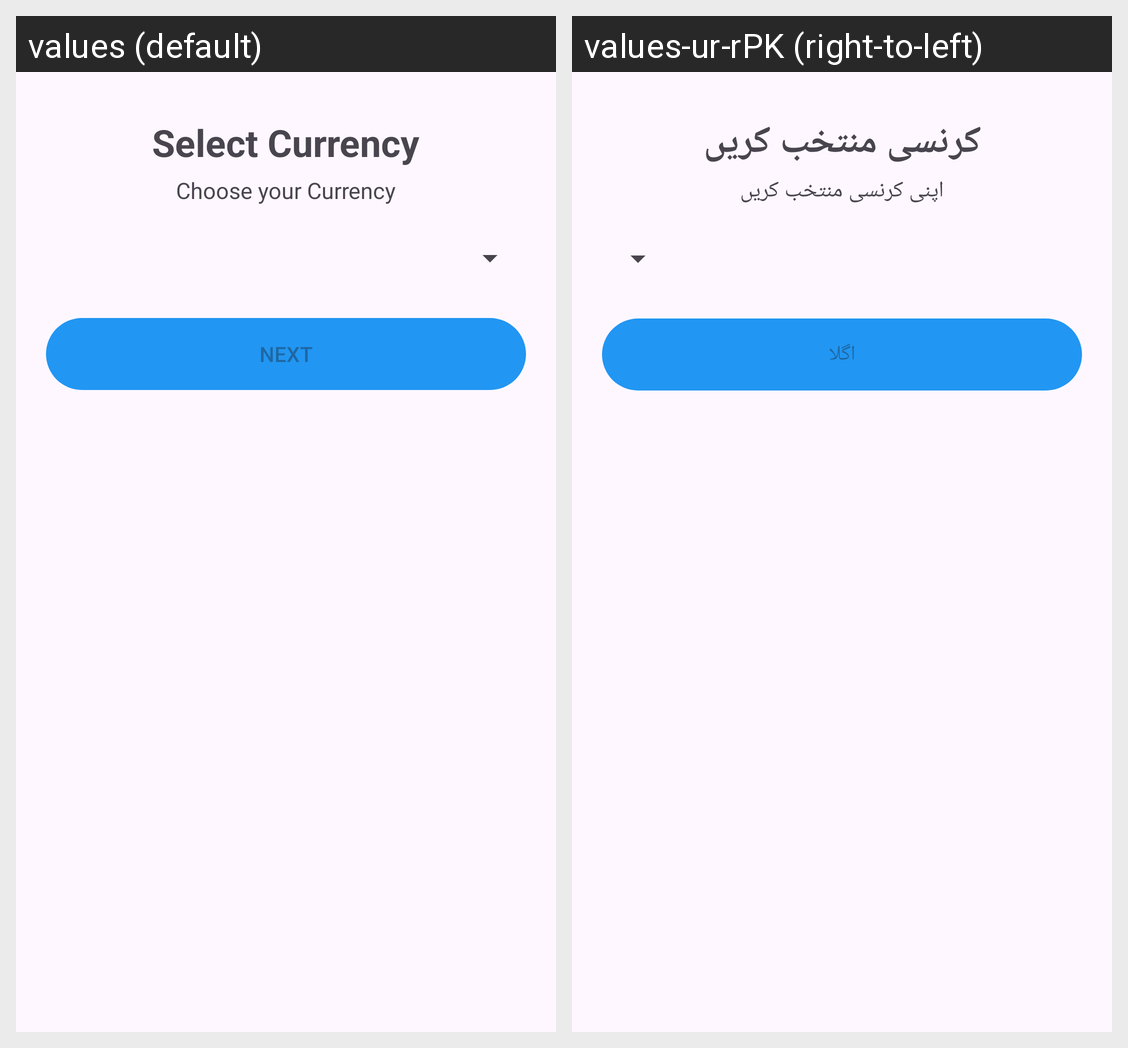

Translations of the strings shown on this Android screen, per locale in the grid:
Android screen res/layout/fragment_select_currency.xml rendered under 2 locales, left to right: values (default), values-ur-rPK (right-to-left). Device: Nexus 5 (rendered at 1080×1920; each locale shown at half size, 540×960, under a caption strip naming it); theme Theme.ExpenseManager.
Strings drawn on this screen, with the default value and each locale's value (text and hints the layout hard-codes, and strings that could not be matched under every locale, appear in the picture but are not listed):

select_currency
  values: Select Currency
  values-ur-rPK: کرنسی منتخب کریں

choose_your_currency
  values: Choose your Currency
  values-ur-rPK: اپنی کرنسی منتخب کریں

next
  values: Next
  values-ur-rPK: اگلا
